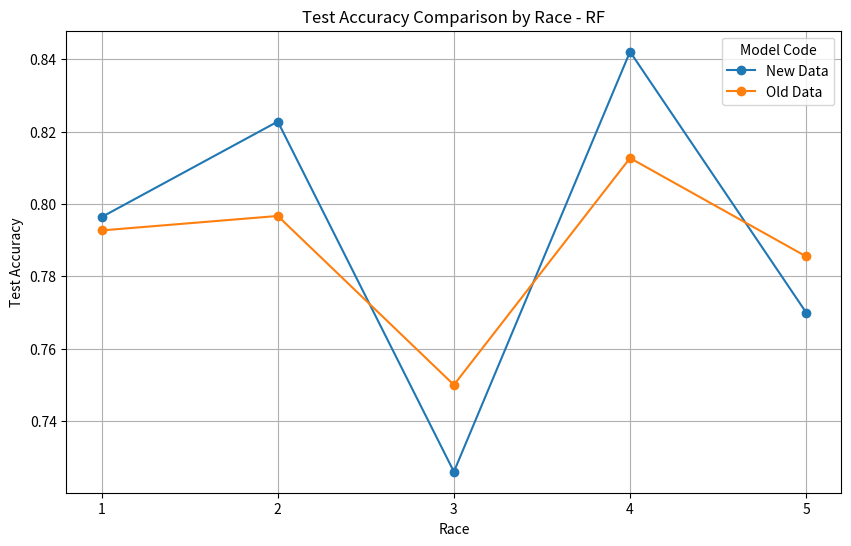
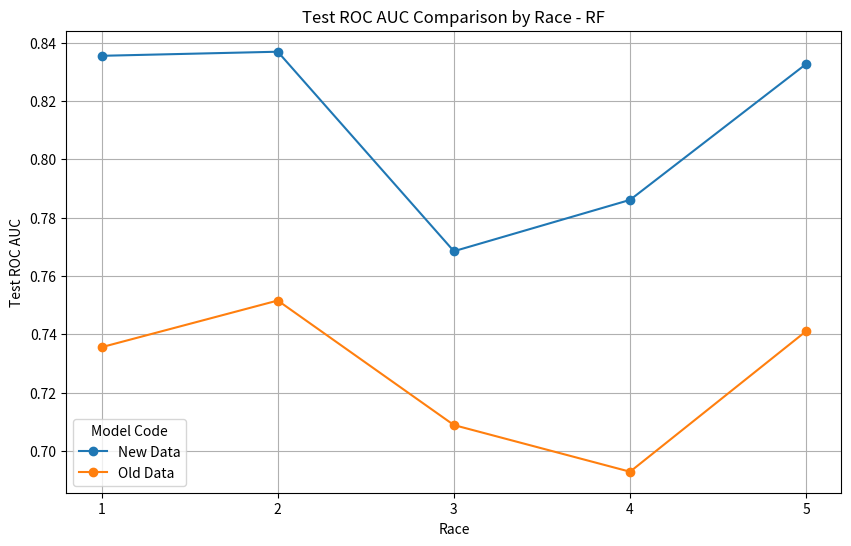

The script that saved these images, in order:
import matplotlib.pyplot as plt
import pandas as pd

# Updated example data based on your descriptions
data = {
    'Race': [1, 2, 3, 4, 5]*2,  # Only two sets of races for Code 1 and Code 2
    'Model': ['Old Data']*5 + ['New Data']*5,  # Labels indicate old vs. new data
    'Test Accuracy': [
        0.7927, 0.7967, 0.7500, 0.8127, 0.7855,  # Code 1 (Old Data)
        0.7964, 0.8228, 0.7260, 0.8421, 0.7700,  # Code 2 (New Data)
    ],
    'Test ROC AUC': [
        0.7356, 0.7516, 0.7089, 0.6929, 0.7411,  # Code 1 (Old Data)
        0.8355, 0.8369, 0.7685, 0.7861, 0.8327,  # Code 2 (New Data)
    ]
}

df = pd.DataFrame(data)

# Define the races to show on x-axis
race_labels = [1, 2, 3, 4, 5]

# Plotting Test Accuracy
plt.figure(figsize=(10, 6))
for label, df_group in df.groupby('Model'):
    plt.plot(df_group['Race'], df_group['Test Accuracy'], marker='o', label=label)
plt.title('Test Accuracy Comparison by Race - RF')
plt.xlabel('Race')
plt.ylabel('Test Accuracy')
plt.xticks(race_labels)  # Set x-ticks to show only races 1, 2, 3, 4, 5
plt.legend(title='Model Code')
plt.grid(True)
plt.show()

# Plotting Test ROC AUC
plt.figure(figsize=(10, 6))
for label, df_group in df.groupby('Model'):
    plt.plot(df_group['Race'], df_group['Test ROC AUC'], marker='o', label=label)
plt.title('Test ROC AUC Comparison by Race - RF')
plt.xlabel('Race')
plt.ylabel('Test ROC AUC')
plt.xticks(race_labels)  # Set x-ticks to show only races 1, 2, 3, 4, 5
plt.legend(title='Model Code')
plt.grid(True)
plt.show()
